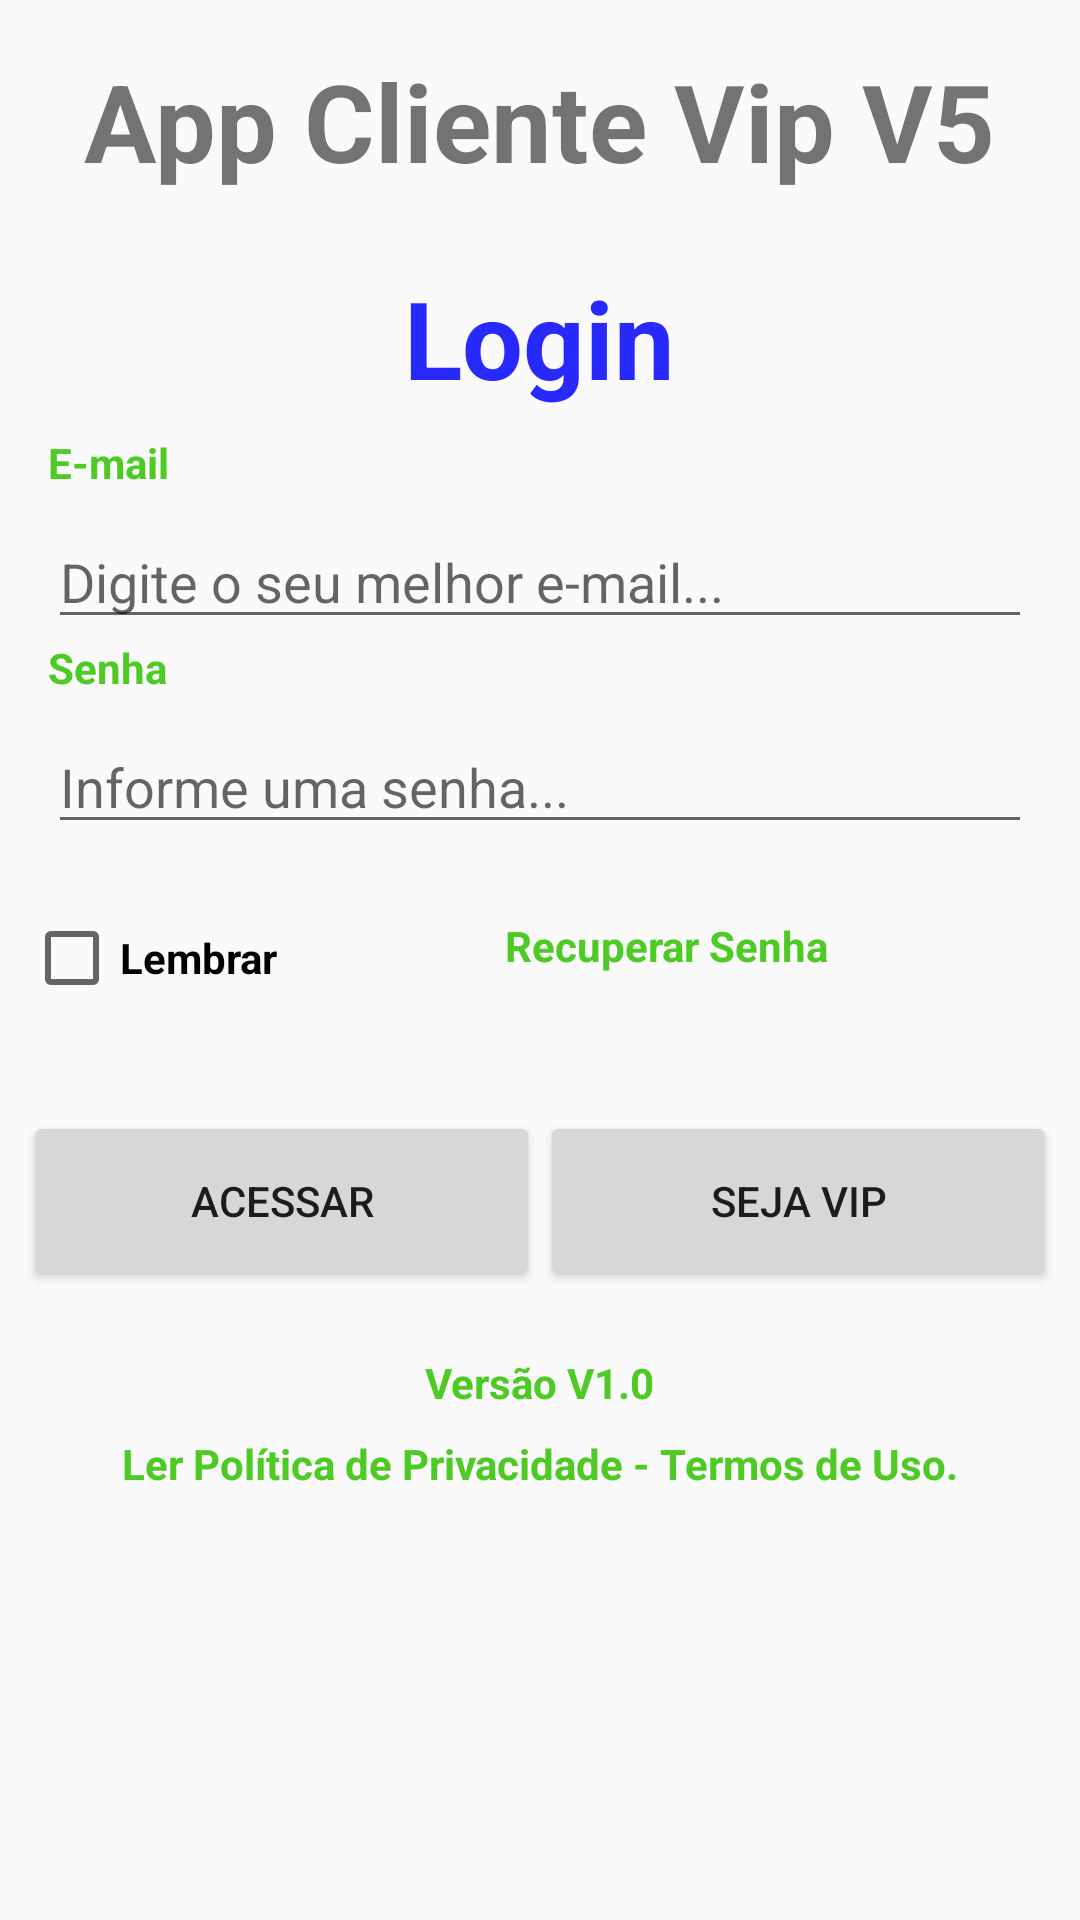

Write the Android layout XML for this screen, with the resource values it uses.
<!-- AndroidManifest.xml: application theme AppTheme -->
<!-- res/layout/activity_login.xml -->
<?xml version="1.0" encoding="utf-8"?>
<androidx.appcompat.widget.LinearLayoutCompat xmlns:android="http://schemas.android.com/apk/res/android"
    xmlns:tools="http://schemas.android.com/tools"
    android:layout_width="match_parent"
    android:layout_height="match_parent"
    android:orientation="vertical"
    tools:context=".view.LoginActivity">

    <TextView
        android:id="@+id/txtAppName"
        android:layout_width="wrap_content"
        android:layout_height="wrap_content"
        android:layout_gravity="center_horizontal"
        android:layout_margin="16dp"
        android:text="@string/app_name"
        android:textSize="36dp"
        android:textStyle="bold" />


    <TextView
        android:id="@+id/txtLogin"
        android:layout_width="wrap_content"
        android:layout_height="wrap_content"
        android:layout_gravity="center_horizontal"
        android:layout_margin="8dp"
        android:text="@string/txtLogin"
        android:textColor="@color/colorAzul"
        android:textSize="36dp"
        android:textStyle="bold" />

    <TextView
        android:id="@+id/txtEmail"
        android:layout_width="wrap_content"
        android:layout_height="wrap_content"
        android:layout_marginLeft="16dp"
        android:text="@string/txtEmail"
        android:textColor="@color/colorVerde"
        android:textStyle="bold" />

    <EditText
        android:id="@+id/editEmail"
        android:layout_width="match_parent"
        android:layout_height="wrap_content"
        android:layout_marginLeft="16dp"
        android:layout_marginTop="8dp"
        android:layout_marginRight="16dp"
        android:ems="10"
        android:hint="@string/txtHintEmail"
        android:inputType="textEmailAddress" />

    <TextView
        android:id="@+id/txtSenhaA"
        android:layout_width="wrap_content"
        android:layout_height="wrap_content"
        android:layout_marginLeft="16dp"
        android:text="@string/txtSenhaA"
        android:textColor="@color/colorVerde"
        android:textStyle="bold" />

    <EditText
        android:id="@+id/editSenha"
        android:layout_width="match_parent"
        android:layout_height="wrap_content"
        android:layout_marginLeft="16dp"
        android:layout_marginTop="8dp"
        android:layout_marginRight="16dp"
        android:ems="10"
        android:hint="@string/txtHintSenhaA"
        android:inputType="numberPassword" />

    <androidx.appcompat.widget.LinearLayoutCompat
        android:orientation="horizontal"
        android:layout_width="match_parent"
        android:layout_height="wrap_content"
        android:layout_alignParentBottom="true"
        android:layout_margin="8dp"
        android:layout_centerHorizontal="true">

        <CheckBox
            android:id="@+id/ckLembrar"
            android:layout_width="wrap_content"
            android:layout_height="60dp"
            android:layout_marginTop="5dp"
            android:layout_weight="1"
            android:onClick="lembrarSenha"
            android:layout_gravity="center_horizontal"
            android:text="@string/txtLembrar"
            android:textStyle="bold" />

        <TextView
            android:id="@+id/txtRecurarSenha"
            android:layout_width="wrap_content"
            android:layout_height="60dp"
            android:layout_marginTop="5dp"
            android:layout_weight="1"
            android:padding="9dp"
            android:layout_gravity="center_vertical"
            android:text="@string/txtRecurarSenha"
            android:textColor="@color/colorVerde"
            android:textStyle="bold" />

    </androidx.appcompat.widget.LinearLayoutCompat>

    <androidx.appcompat.widget.LinearLayoutCompat
        android:layout_width="match_parent"
        android:layout_height="wrap_content"
        android:layout_alignParentBottom="true"
        android:layout_margin="8dp"
        android:layout_centerHorizontal="true">

        <Button
            android:id="@+id/btnAcessar"
            android:layout_width="wrap_content"
            android:layout_height="60dp"
            android:layout_marginTop="5dp"
            android:layout_weight="1"
            android:layout_gravity="center_horizontal"
            android:text="@string/btnAcessar" />

        <Button
            android:id="@+id/btnSejaVip"
            android:layout_width="wrap_content"
            android:layout_height="60dp"
            android:layout_marginTop="5dp"
            android:layout_weight="1"
            android:layout_gravity="center_horizontal"
            android:text="@string/btnSejaVip" />

    </androidx.appcompat.widget.LinearLayoutCompat>

    <TextView
        android:id="@+id/txtVersaoApp"
        android:layout_width="wrap_content"
        android:layout_height="wrap_content"
        android:layout_gravity="center_horizontal"
        android:layout_marginTop="8dp"
        android:text="@string/txtVersapApp"
        android:textColor="@color/colorVerde"
        android:textSize="14dp"
        android:textStyle="bold" />

    <TextView
        android:id="@+id/txtLerPolitica"
        android:layout_width="wrap_content"
        android:layout_height="wrap_content"
        android:layout_gravity="center_horizontal"
        android:layout_marginTop="8dp"
        android:text="@string/txtLerPolitica"
        android:textColor="@color/colorVerde"
        android:textSize="14dp"
        android:textStyle="bold" />


</androidx.appcompat.widget.LinearLayoutCompat>
<!-- resources referenced by this layout -->
<resources>
  <color name="colorAzul">#2829FD</color>
  <color name="colorVerde">#4ECA25</color>
  <string name="app_name">App Cliente Vip V5</string>
  <string name="btnAcessar">ACESSAR</string>
  <string name="btnSejaVip">SEJA VIP</string>
  <string name="txtEmail">E-mail</string>
  <string name="txtHintEmail">Digite o seu melhor e-mail...</string>
  <string name="txtHintSenhaA">Informe uma senha...</string>
  <string name="txtLembrar">Lembrar</string>
  <string name="txtLerPolitica">Ler Política de Privacidade - Termos de Uso.</string>
  <string name="txtLogin">Login</string>
  <string name="txtRecurarSenha">Recuperar Senha</string>
  <string name="txtSenhaA">Senha</string>
  <string name="txtVersapApp">Versão V1.0</string>
  <style name="AppTheme" parent="Theme.AppCompat.Light.DarkActionBar">
          
          <item name="colorPrimary">@color/colorPrimary</item>
          <item name="colorPrimaryDark">@color/colorPrimaryDark</item>
          <item name="colorAccent">@color/colorAccent</item>
      </style>
  <color name="colorPrimary">#a7ffeb</color>
  <color name="colorPrimaryDark">#75ccb9</color>
  <color name="colorAccent">#D81B60</color>
</resources>
